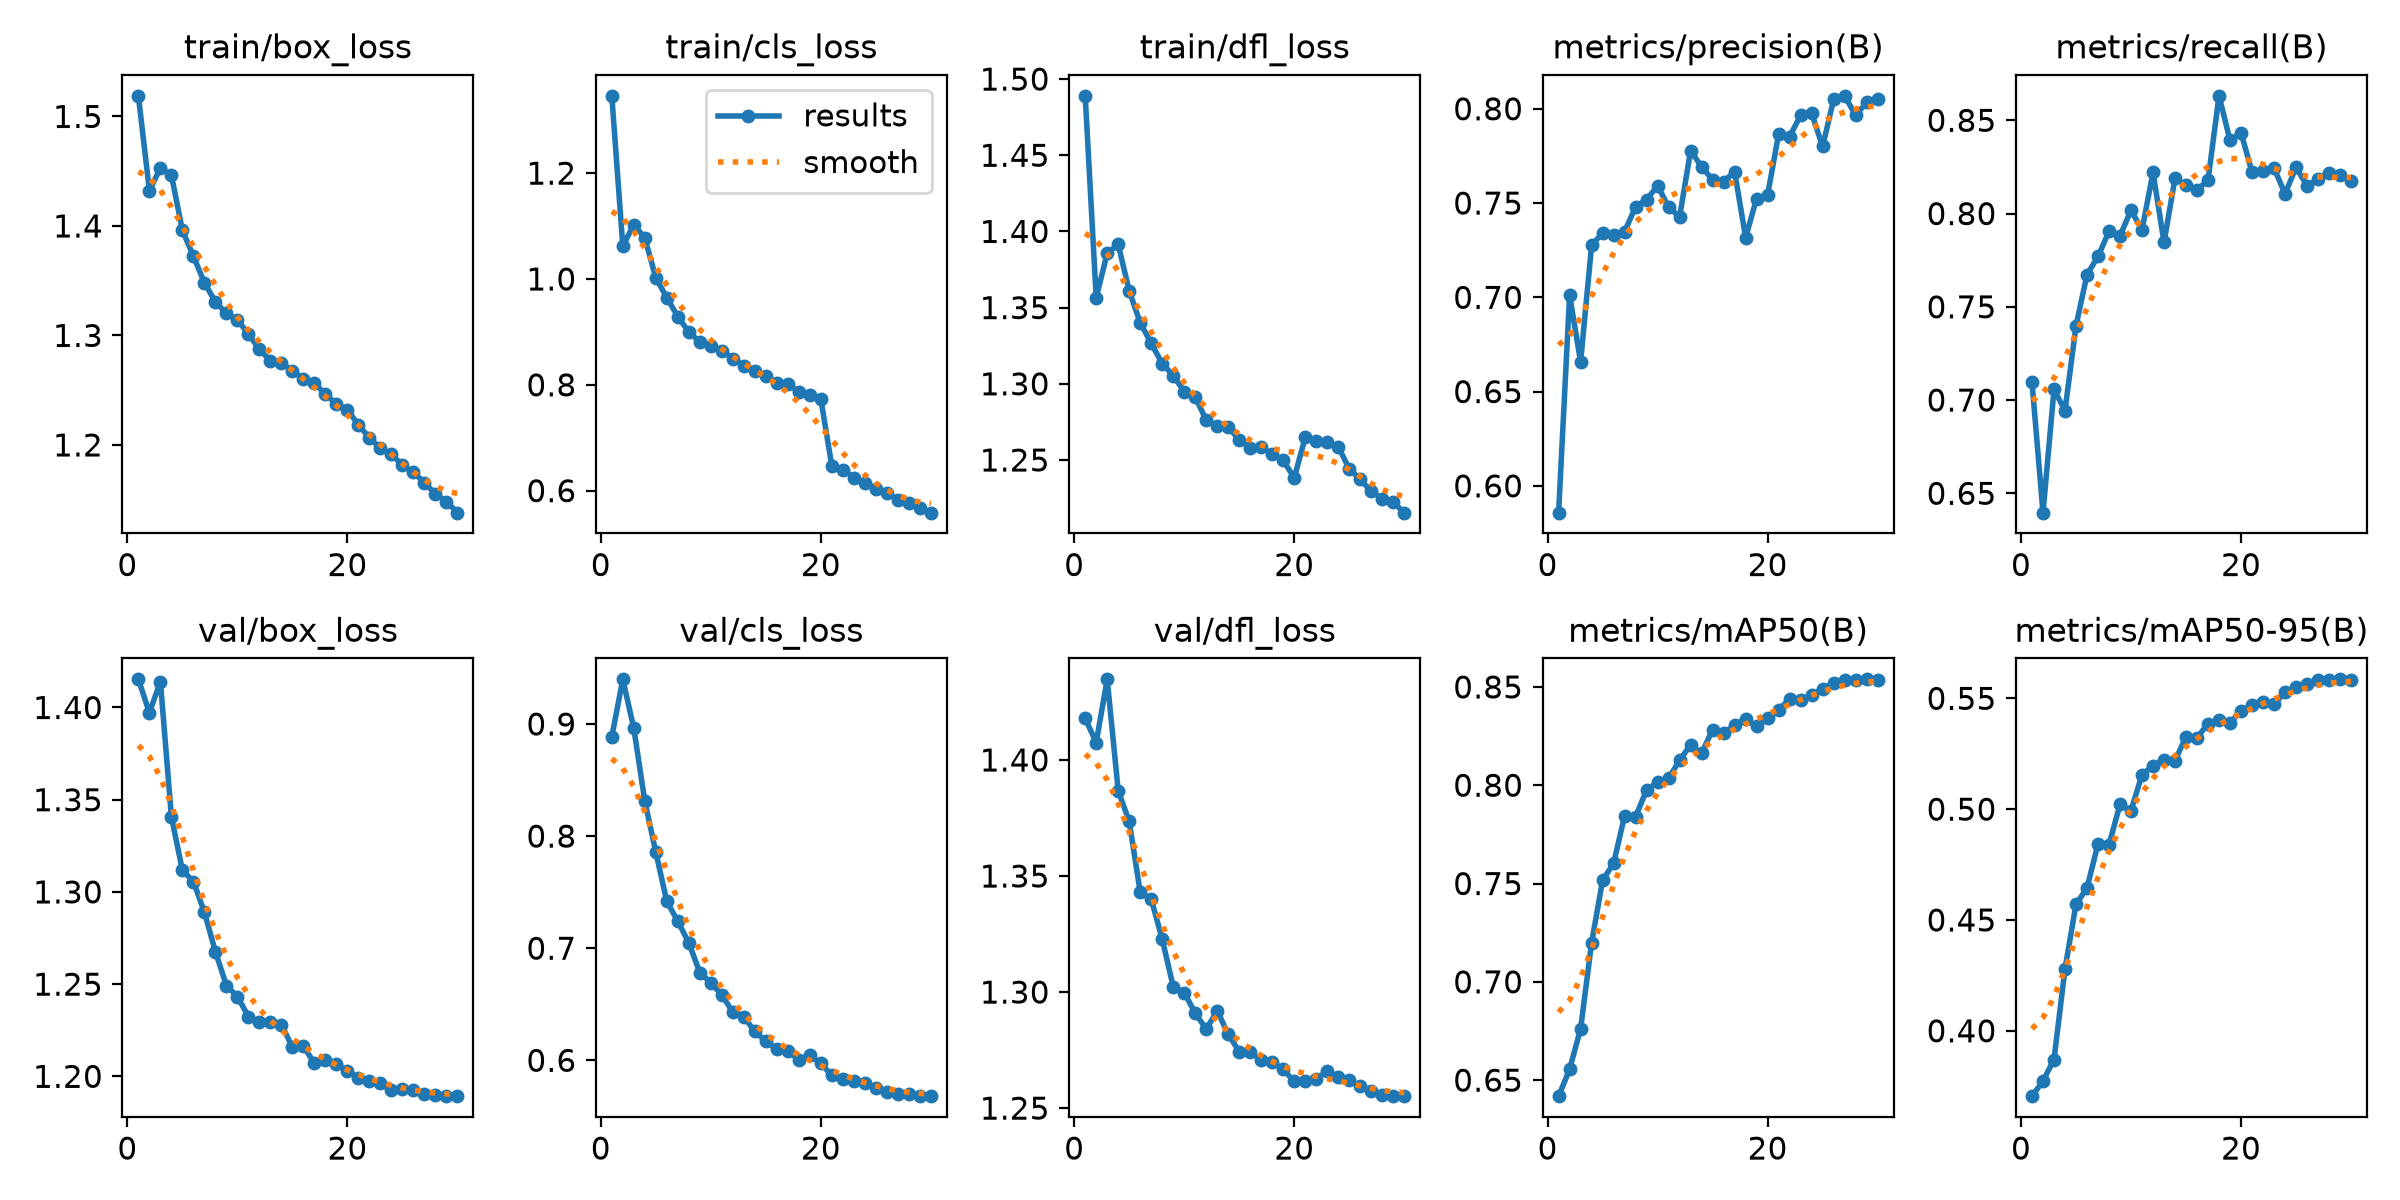

Values plotted in this chart, from the file beside it:
epoch, time, train/box_loss, train/cls_loss, train/dfl_loss, metrics/precision(B), metrics/recall(B), metrics/mAP50(B), metrics/mAP50-95(B), val/box_loss, val/cls_loss, val/dfl_loss, lr/pg0, lr/pg1, lr/pg2, lr/pg3, lr/pg4, lr/pg5, lr/pg6, lr/pg7
1, 399.6, 1.519, 1.346, 1.489, 0.5858, 0.7096, 0.6419, 0.3705, 1.415, 0.8885, 1.418, 0.009995, 0.003332, 0.009995, 0.003332, 0.009995, 0.003332, 0.009995, 0.003332
2, 747, 1.432, 1.062, 1.357, 0.7012, 0.6396, 0.6555, 0.3773, 1.397, 0.9398, 1.408, 0.01934, 0.006445, 0.01934, 0.006445, 0.01934, 0.006445, 0.01934, 0.006445
3, 1086, 1.453, 1.103, 1.386, 0.6658, 0.7057, 0.6762, 0.387, 1.414, 0.8962, 1.435, 0.02802, 0.009338, 0.02802, 0.009338, 0.02802, 0.009338, 0.02802, 0.009338
4, 1431, 1.446, 1.078, 1.391, 0.7275, 0.6944, 0.7199, 0.4279, 1.341, 0.8312, 1.387, 0.02703, 0.00901, 0.02703, 0.00901, 0.02703, 0.00901, 0.02703, 0.00901
5, 1781, 1.396, 1.002, 1.361, 0.7342, 0.7399, 0.7517, 0.4571, 1.312, 0.7859, 1.374, 0.02604, 0.00868, 0.02604, 0.00868, 0.02604, 0.00868, 0.02604, 0.00868
6, 2126, 1.372, 0.9648, 1.34, 0.7331, 0.7672, 0.7603, 0.4644, 1.306, 0.7417, 1.343, 0.02505, 0.00835, 0.02505, 0.00835, 0.02505, 0.00835, 0.02505, 0.00835
7, 2466, 1.348, 0.9288, 1.327, 0.7348, 0.7771, 0.7845, 0.4843, 1.289, 0.724, 1.34, 0.02406, 0.00802, 0.02406, 0.00802, 0.02406, 0.00802, 0.02406, 0.00802
8, 2803, 1.331, 0.8999, 1.313, 0.7481, 0.7904, 0.784, 0.484, 1.268, 0.7048, 1.323, 0.02307, 0.00769, 0.02307, 0.00769, 0.02307, 0.00769, 0.02307, 0.00769
9, 3140, 1.32, 0.8806, 1.305, 0.7518, 0.788, 0.7976, 0.5021, 1.249, 0.6783, 1.302, 0.02208, 0.00736, 0.02208, 0.00736, 0.02208, 0.00736, 0.02208, 0.00736
10, 3481, 1.314, 0.8738, 1.295, 0.7593, 0.8018, 0.8015, 0.4994, 1.243, 0.6691, 1.3, 0.02109, 0.00703, 0.02109, 0.00703, 0.02109, 0.00703, 0.02109, 0.00703
11, 3819, 1.301, 0.8646, 1.291, 0.7477, 0.7913, 0.8034, 0.5155, 1.232, 0.6583, 1.291, 0.0201, 0.0067, 0.0201, 0.0067, 0.0201, 0.0067, 0.0201, 0.0067
12, 4161, 1.287, 0.8492, 1.276, 0.7427, 0.8221, 0.8128, 0.5197, 1.23, 0.6429, 1.284, 0.01911, 0.00637, 0.01911, 0.00637, 0.01911, 0.00637, 0.01911, 0.00637
13, 4499, 1.277, 0.8364, 1.273, 0.7778, 0.7845, 0.8204, 0.5223, 1.23, 0.6386, 1.292, 0.01812, 0.00604, 0.01812, 0.00604, 0.01812, 0.00604, 0.01812, 0.00604
14, 4836, 1.275, 0.8254, 1.272, 0.7692, 0.8189, 0.8163, 0.5218, 1.228, 0.6258, 1.282, 0.01713, 0.00571, 0.01713, 0.00571, 0.01713, 0.00571, 0.01713, 0.00571
15, 5173, 1.268, 0.8176, 1.263, 0.7624, 0.8153, 0.8282, 0.5328, 1.216, 0.617, 1.274, 0.01614, 0.00538, 0.01614, 0.00538, 0.01614, 0.00538, 0.01614, 0.00538
16, 5529, 1.261, 0.8035, 1.258, 0.7614, 0.8126, 0.8265, 0.5322, 1.216, 0.6101, 1.274, 0.01515, 0.00505, 0.01515, 0.00505, 0.01515, 0.00505, 0.01515, 0.00505
17, 5966, 1.256, 0.8022, 1.258, 0.7666, 0.8179, 0.8306, 0.5386, 1.207, 0.6084, 1.271, 0.01416, 0.00472, 0.01416, 0.00472, 0.01416, 0.00472, 0.01416, 0.00472
18, 6332, 1.246, 0.7865, 1.254, 0.7317, 0.8631, 0.8338, 0.5404, 1.209, 0.6005, 1.27, 0.01317, 0.00439, 0.01317, 0.00439, 0.01317, 0.00439, 0.01317, 0.00439
19, 6687, 1.238, 0.7804, 1.25, 0.7524, 0.8392, 0.8299, 0.5389, 1.207, 0.6045, 1.267, 0.01218, 0.00406, 0.01218, 0.00406, 0.01218, 0.00406, 0.01218, 0.00406
20, 7034, 1.232, 0.7729, 1.238, 0.7544, 0.8434, 0.834, 0.5445, 1.203, 0.5972, 1.262, 0.01119, 0.00373, 0.01119, 0.00373, 0.01119, 0.00373, 0.01119, 0.00373
21, 7388, 1.218, 0.6467, 1.265, 0.7866, 0.8222, 0.8383, 0.5468, 1.199, 0.5865, 1.262, 0.0102, 0.0034, 0.0102, 0.0034, 0.0102, 0.0034, 0.0102, 0.0034
22, 7735, 1.206, 0.6397, 1.262, 0.7853, 0.8229, 0.8439, 0.5484, 1.197, 0.5832, 1.263, 0.00921, 0.00307, 0.00921, 0.00307, 0.00921, 0.00307, 0.00921, 0.00307
23, 8076, 1.197, 0.6248, 1.262, 0.7965, 0.8244, 0.8435, 0.5475, 1.196, 0.5819, 1.266, 0.00822, 0.00274, 0.00822, 0.00274, 0.00822, 0.00274, 0.00822, 0.00274
24, 8411, 1.191, 0.6151, 1.259, 0.7975, 0.8106, 0.846, 0.5527, 1.193, 0.5798, 1.263, 0.00723, 0.00241, 0.00723, 0.00241, 0.00723, 0.00241, 0.00723, 0.00241
25, 8744, 1.181, 0.6034, 1.244, 0.7801, 0.8247, 0.849, 0.555, 1.193, 0.5756, 1.262, 0.00624, 0.00208, 0.00624, 0.00208, 0.00624, 0.00208, 0.00624, 0.00208
26, 9076, 1.175, 0.5953, 1.237, 0.805, 0.8149, 0.8519, 0.5566, 1.193, 0.5719, 1.26, 0.00525, 0.00175, 0.00525, 0.00175, 0.00525, 0.00175, 0.00525, 0.00175
27, 9408, 1.166, 0.5831, 1.229, 0.8069, 0.8185, 0.8536, 0.5584, 1.19, 0.57, 1.257, 0.00426, 0.00142, 0.00426, 0.00142, 0.00426, 0.00142, 0.00426, 0.00142
28, 9739, 1.155, 0.5767, 1.225, 0.7965, 0.8219, 0.8538, 0.5582, 1.19, 0.5699, 1.256, 0.00327, 0.00109, 0.00327, 0.00109, 0.00327, 0.00109, 0.00327, 0.00109
29, 10075, 1.148, 0.5671, 1.222, 0.8034, 0.8208, 0.8539, 0.5586, 1.189, 0.5682, 1.255, 0.00228, 0.00076, 0.00228, 0.00076, 0.00228, 0.00076, 0.00228, 0.00076
30, 10410, 1.138, 0.5584, 1.215, 0.805, 0.8176, 0.8535, 0.5582, 1.189, 0.568, 1.255, 0.00129, 0.00043, 0.00129, 0.00043, 0.00129, 0.00043, 0.00129, 0.00043
